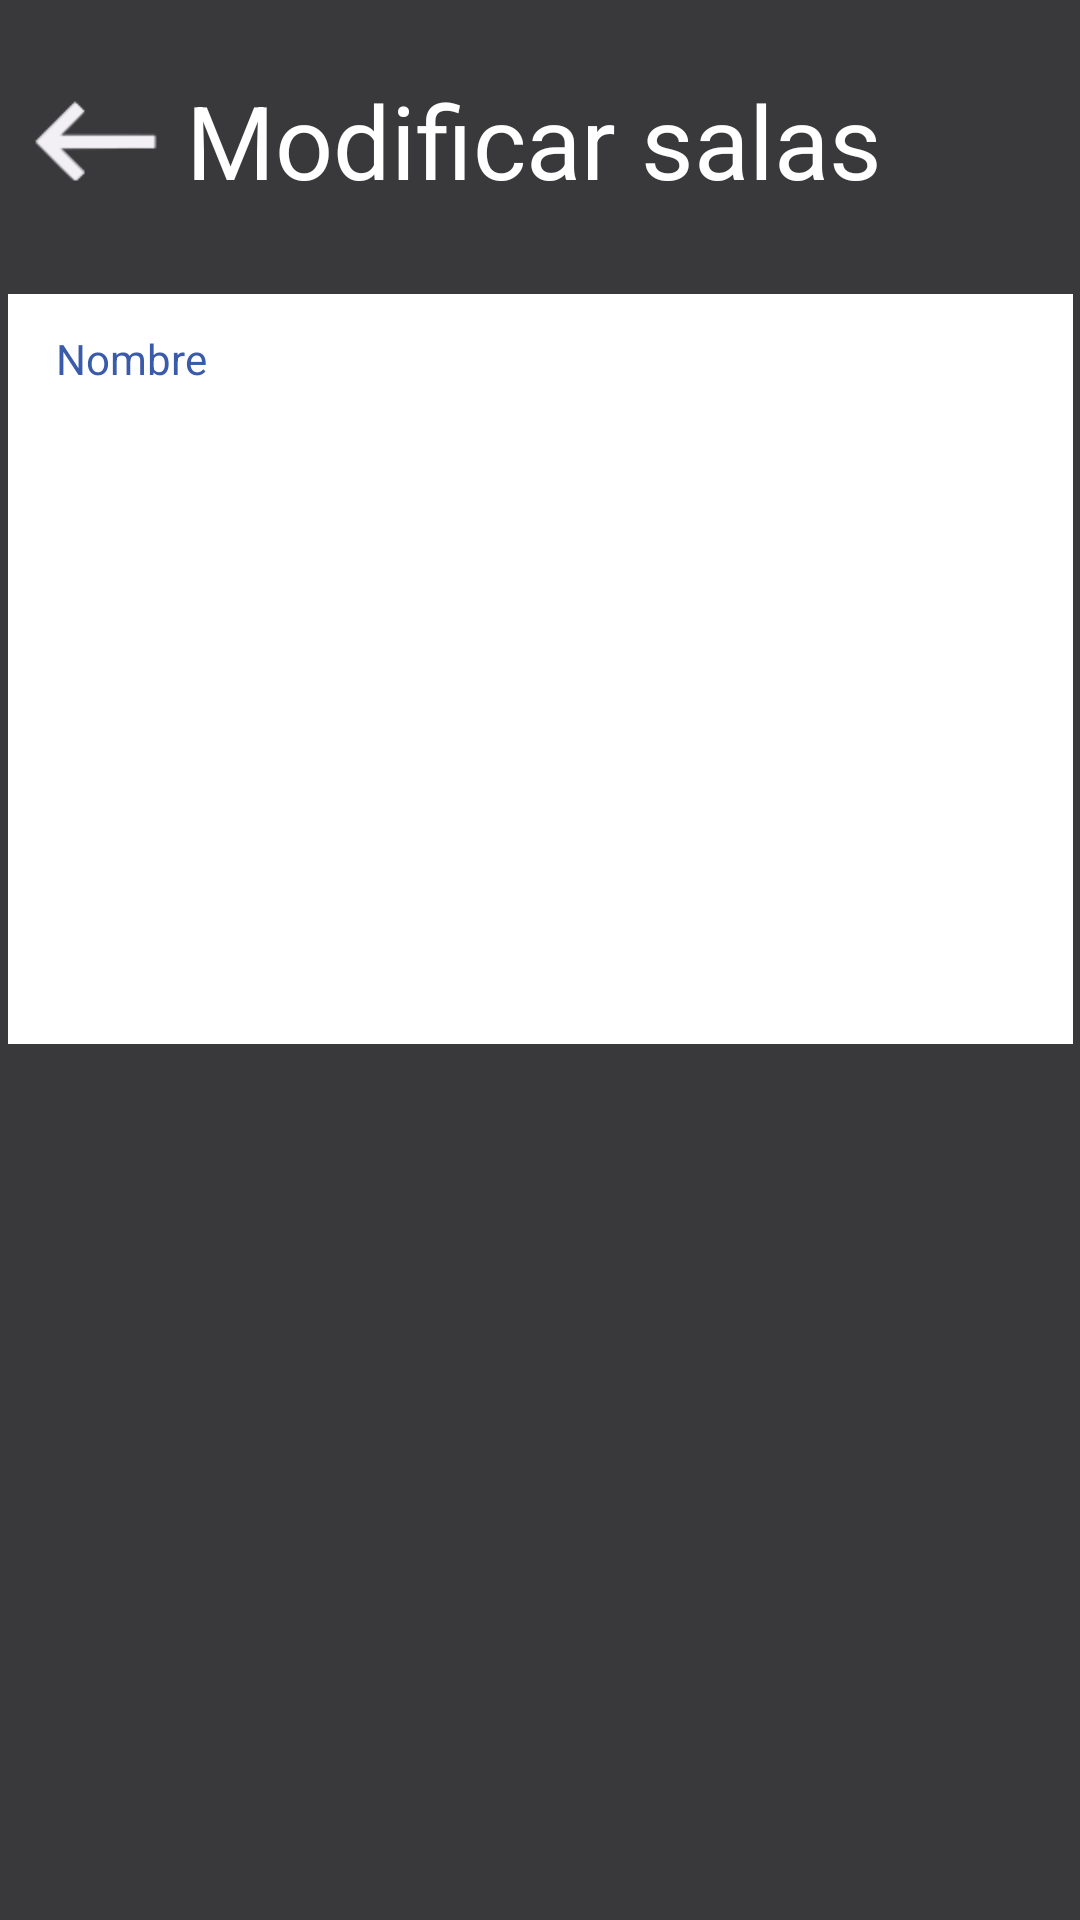

Produce the Android XML layout that renders to this screen, including the resource entries it uses.
<!-- AndroidManifest.xml: application theme Theme.ScreenSpaceApp -->
<!-- res/layout/activity_modificar_sala.xml -->
<?xml version="1.0" encoding="utf-8"?>
<androidx.constraintlayout.widget.ConstraintLayout xmlns:android="http://schemas.android.com/apk/res/android"
    xmlns:app="http://schemas.android.com/apk/res-auto"
    xmlns:tools="http://schemas.android.com/tools"
    android:layout_width="match_parent"
    android:layout_height="match_parent"
    android:background="@color/blackApp"
    tools:context=".modificar_sala">

    <TextView
        android:id="@+id/textView20"
        android:layout_width="355dp"
        android:layout_height="250dp"
        android:layout_marginTop="28dp"
        android:background="@color/whiteApp"
        app:layout_constraintEnd_toEndOf="parent"
        app:layout_constraintStart_toStartOf="parent"
        app:layout_constraintTop_toBottomOf="@+id/textView18" />

    <TextView
        android:id="@+id/textView22"
        android:layout_width="wrap_content"
        android:layout_height="wrap_content"
        android:layout_marginStart="16dp"
        android:layout_marginTop="12dp"
        android:text="@string/Nombre"
        android:textColor="@color/blueApp"
        app:layout_constraintStart_toStartOf="@+id/textView20"
        app:layout_constraintTop_toTopOf="@+id/textView20" />

    <TextView
        android:id="@+id/textView18"
        android:layout_width="236dp"
        android:layout_height="46dp"
        android:layout_marginTop="24dp"
        android:text="@string/ModificarSalas"
        android:textColor="@color/whiteApp"
        android:textSize="34sp"
        app:layout_constraintEnd_toEndOf="parent"
        app:layout_constraintStart_toStartOf="parent"
        app:layout_constraintTop_toTopOf="parent" />

    <ImageButton
        android:id="@+id/imageButton3"
        android:layout_width="wrap_content"
        android:layout_height="wrap_content"
        android:layout_marginTop="24dp"
        android:background="@mipmap/backbutton"
        app:layout_constraintEnd_toStartOf="@+id/textView18"
        app:layout_constraintHorizontal_bias="0.457"
        app:layout_constraintStart_toStartOf="parent"
        app:layout_constraintTop_toTopOf="parent"
        app:srcCompat="@mipmap/backbutton" />
</androidx.constraintlayout.widget.ConstraintLayout>
<!-- resources referenced by this layout -->
<resources>
  <color name="blackApp">#39393C</color>
  <color name="blueApp">#3A5BA9</color>
  <color name="whiteApp">#FFFFFF</color>
  <!-- mipmap backbutton: png bitmap (mipmap-hdpi, 941 bytes) -->
  <string name="ModificarSalas">Modificar salas</string>
  <string name="Nombre">Nombre</string>
  <style name="Theme.ScreenSpaceApp" parent="Theme.MaterialComponents.DayNight.DarkActionBar">
          
          <item name="colorPrimary">@color/purple_500</item>
          <item name="colorPrimaryVariant">@color/purple_700</item>
          <item name="colorOnPrimary">@color/white</item>
          
          <item name="colorSecondary">@color/teal_200</item>
          <item name="colorSecondaryVariant">@color/teal_700</item>
          <item name="colorOnSecondary">@color/black</item>
          
          <item name="android:statusBarColor">?attr/colorPrimaryVariant</item>
          
      </style>
  <color name="purple_500">#FF6200EE</color>
  <color name="purple_700">#FF3700B3</color>
  <color name="white">#FFFFFFFF</color>
  <color name="teal_200">#FF03DAC5</color>
  <color name="teal_700">#FF018786</color>
  <color name="black">#FF000000</color>
</resources>
